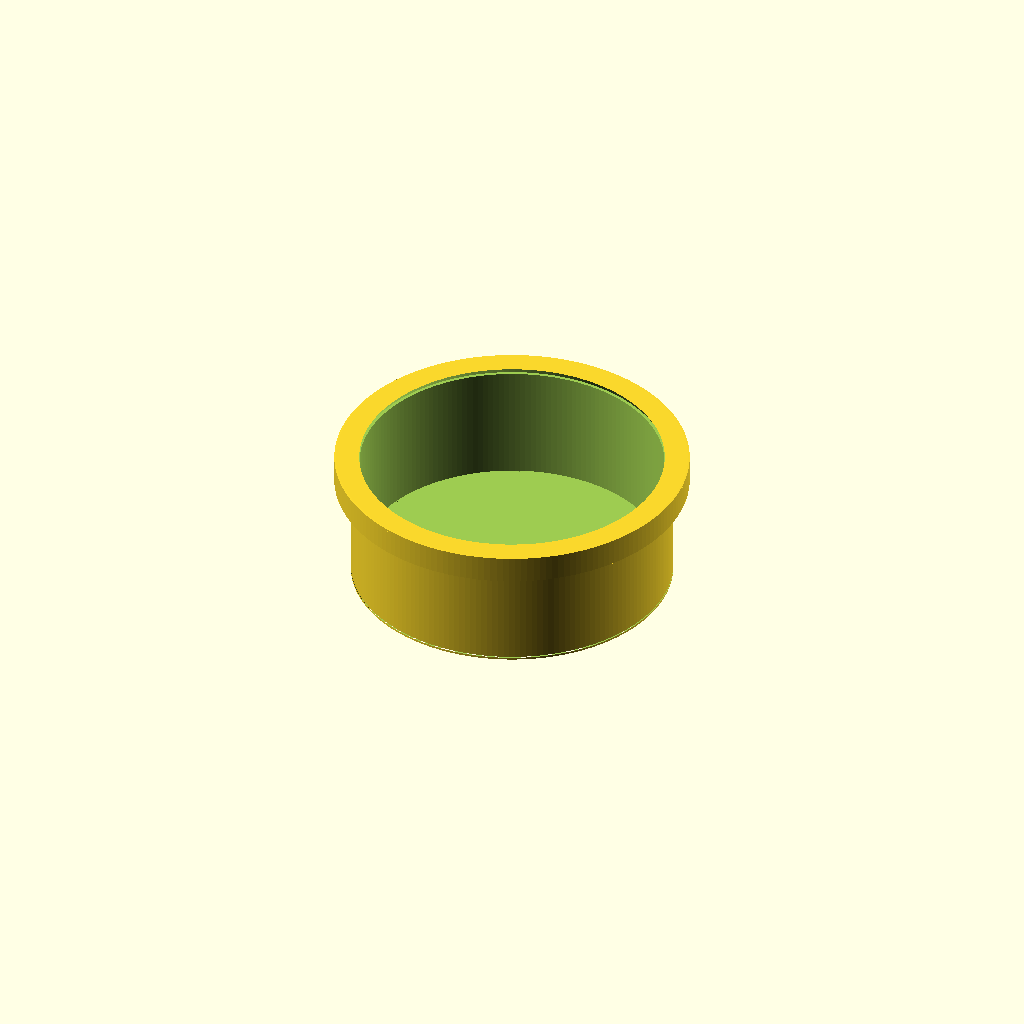
Cell 1 — every parameter at its default value.
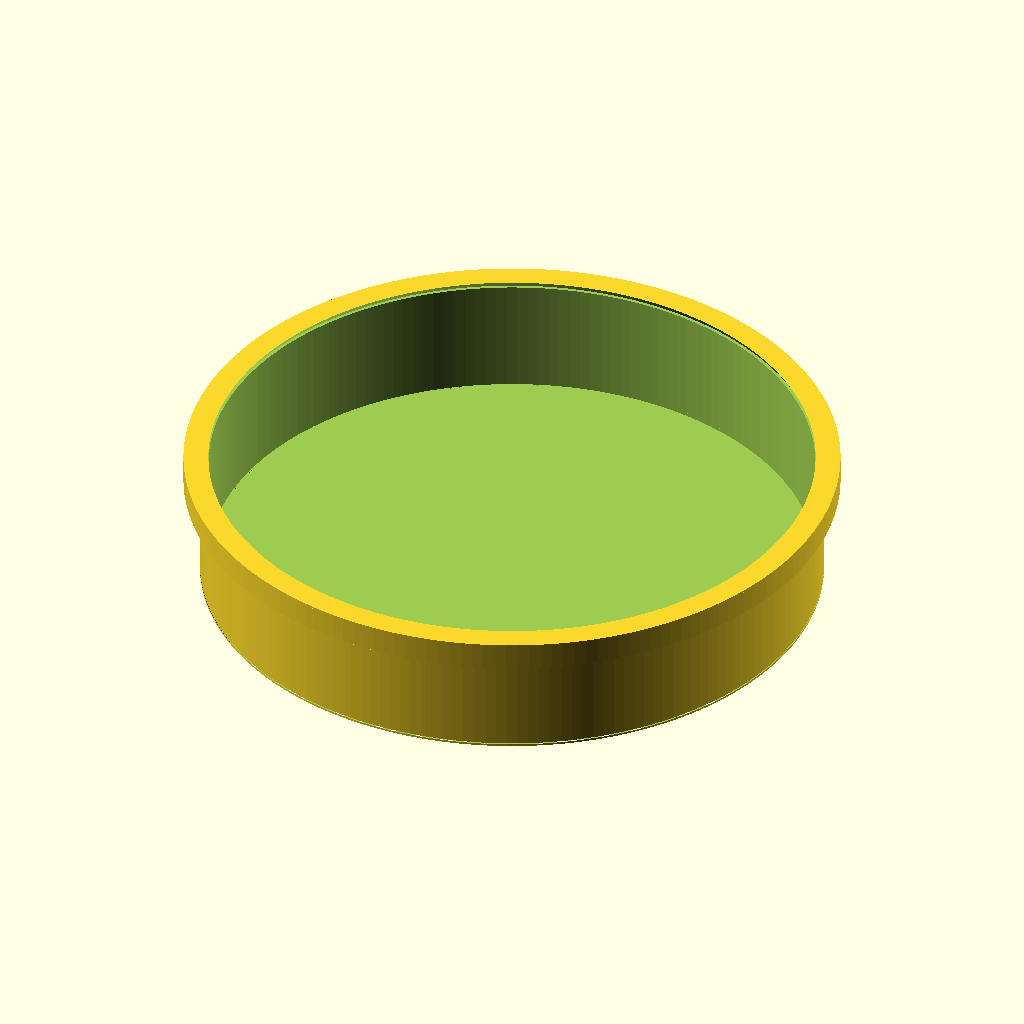
Cell 2 — pipe_od set to 220, the other parameters unchanged.
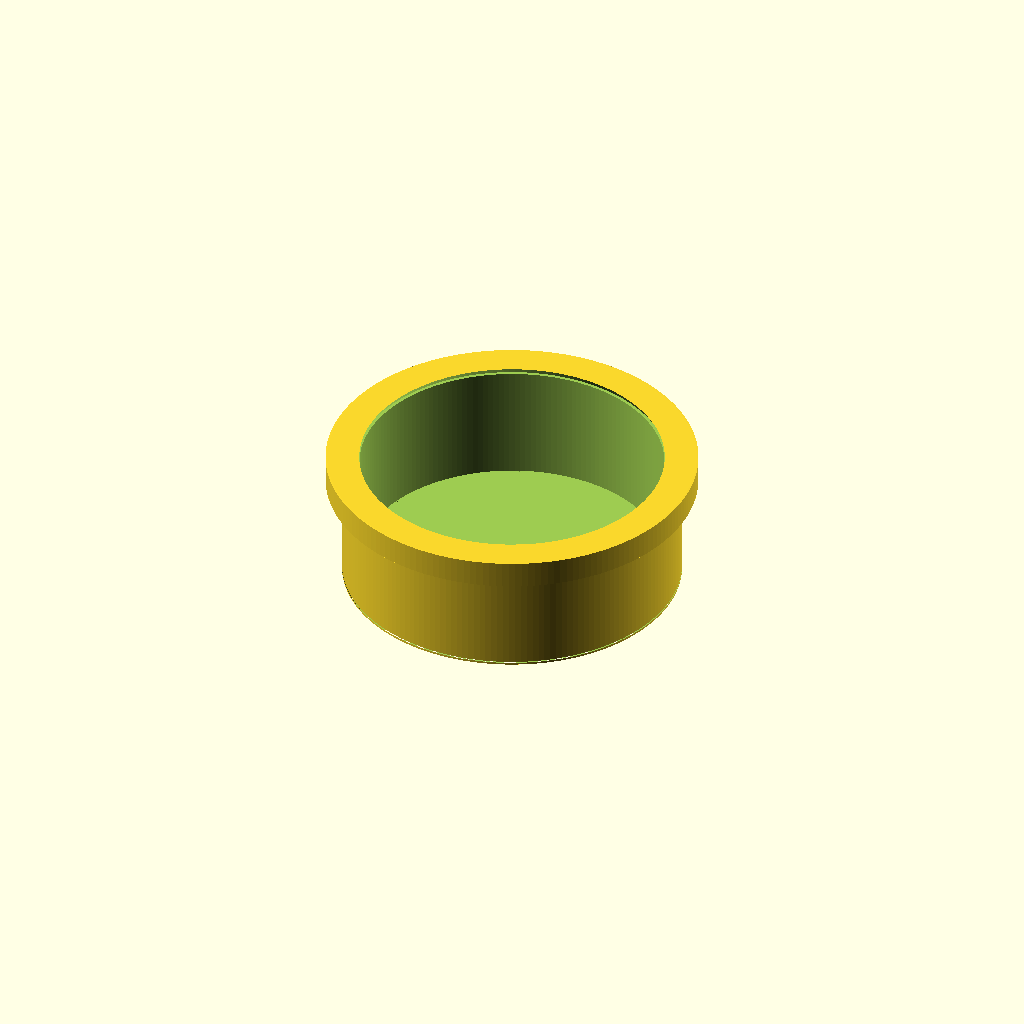
Cell 3 — wall set to 6.4, the other parameters unchanged.
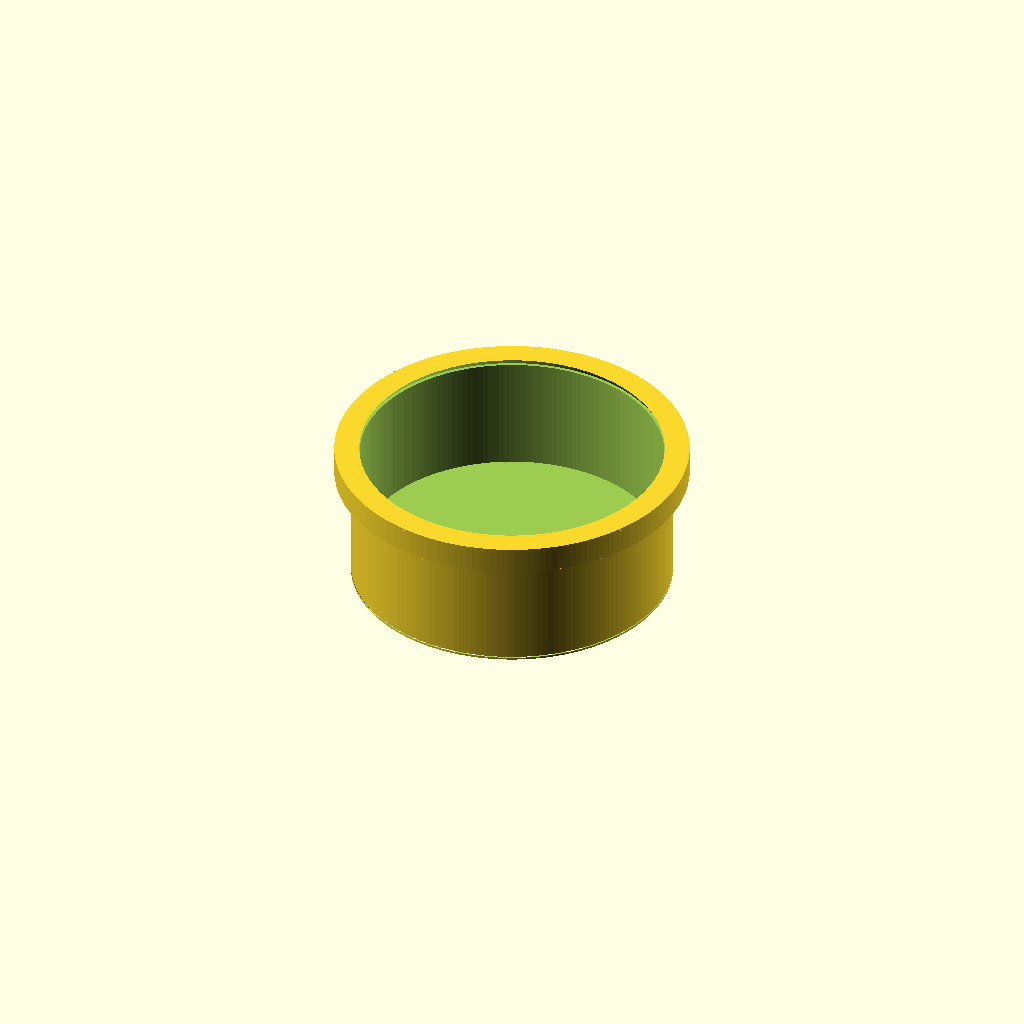
Cell 4: the same model with bottom_th = 8.
One fixed orthographic camera (rotation 55°, 0°, 25°; colour scheme Cornfield) for every cell.
OpenSCAD source file additional_study/matched_effort/results/direct_repair/scad/ht_pipe__HT_110_cap.scad:
$fn = 180;

// HT 110 cap (approximation)
// Dimensions in mm
id_nominal = 110;          // nominal pipe OD
pipe_od = 110.0;           // mating pipe outer diameter
clearance = 0.6;           // radial clearance for slip fit
wall = 3.2;                // cap wall thickness
bottom_th = 4.0;           // closed-end thickness
insert_depth = 35.0;       // depth of socket
outer_lip = 6.0;           // extra radial thickness at rim
rim_height = 10.0;         // height of thickened rim
chamfer_h = 2.0;           // lead-in chamfer height
chamfer_extra = 1.2;       // chamfer radial extra

// Derived
inner_d = pipe_od + 2*clearance;
outer_d = inner_d + 2*wall;
outer_d_rim = outer_d + 2*outer_lip;
total_h = bottom_th + insert_depth + rim_height;

module ht110_cap() {
    difference() {
        union() {
            // Main outer body
            cylinder(h = total_h, d = outer_d);

            // Thickened rim
            translate([0,0,total_h - rim_height])
                cylinder(h = rim_height, d = outer_d_rim);

            // Small outer rounding at top edge (simple torus-like via hull)
            translate([0,0,total_h - 0.8])
                hull() {
                    cylinder(h=0.8, d=outer_d_rim);
                    translate([0,0,0.8])
                        cylinder(h=0.01, d=outer_d_rim - 1.2);
                }
        }

        // Inner cavity (socket)
        translate([0,0,bottom_th])
            cylinder(h = total_h - bottom_th + 0.2, d = inner_d);

        // Lead-in chamfer at opening
        translate([0,0,total_h - chamfer_h])
            cylinder(h = chamfer_h + 0.2, d1 = inner_d + 2*chamfer_extra, d2 = inner_d);

        // Slight inner relief near bottom to avoid sharp corner
        translate([0,0,bottom_th - 0.01])
            cylinder(h = 1.2, d1 = inner_d - 1.0, d2 = inner_d);

        // Optional outer chamfer at bottom edge
        cylinder(h = 1.2, d1 = outer_d - 1.0, d2 = outer_d + 0.6);
    }
}

ht110_cap();
Parameter table extracted from the source (name, type, default, range or options):
id_nominal: number, default 110
pipe_od: number, default 110
clearance: number, default 0.6
wall: number, default 3.2
bottom_th: number, default 4
insert_depth: number, default 35
outer_lip: number, default 6
rim_height: number, default 10
chamfer_h: number, default 2
chamfer_extra: number, default 1.2
